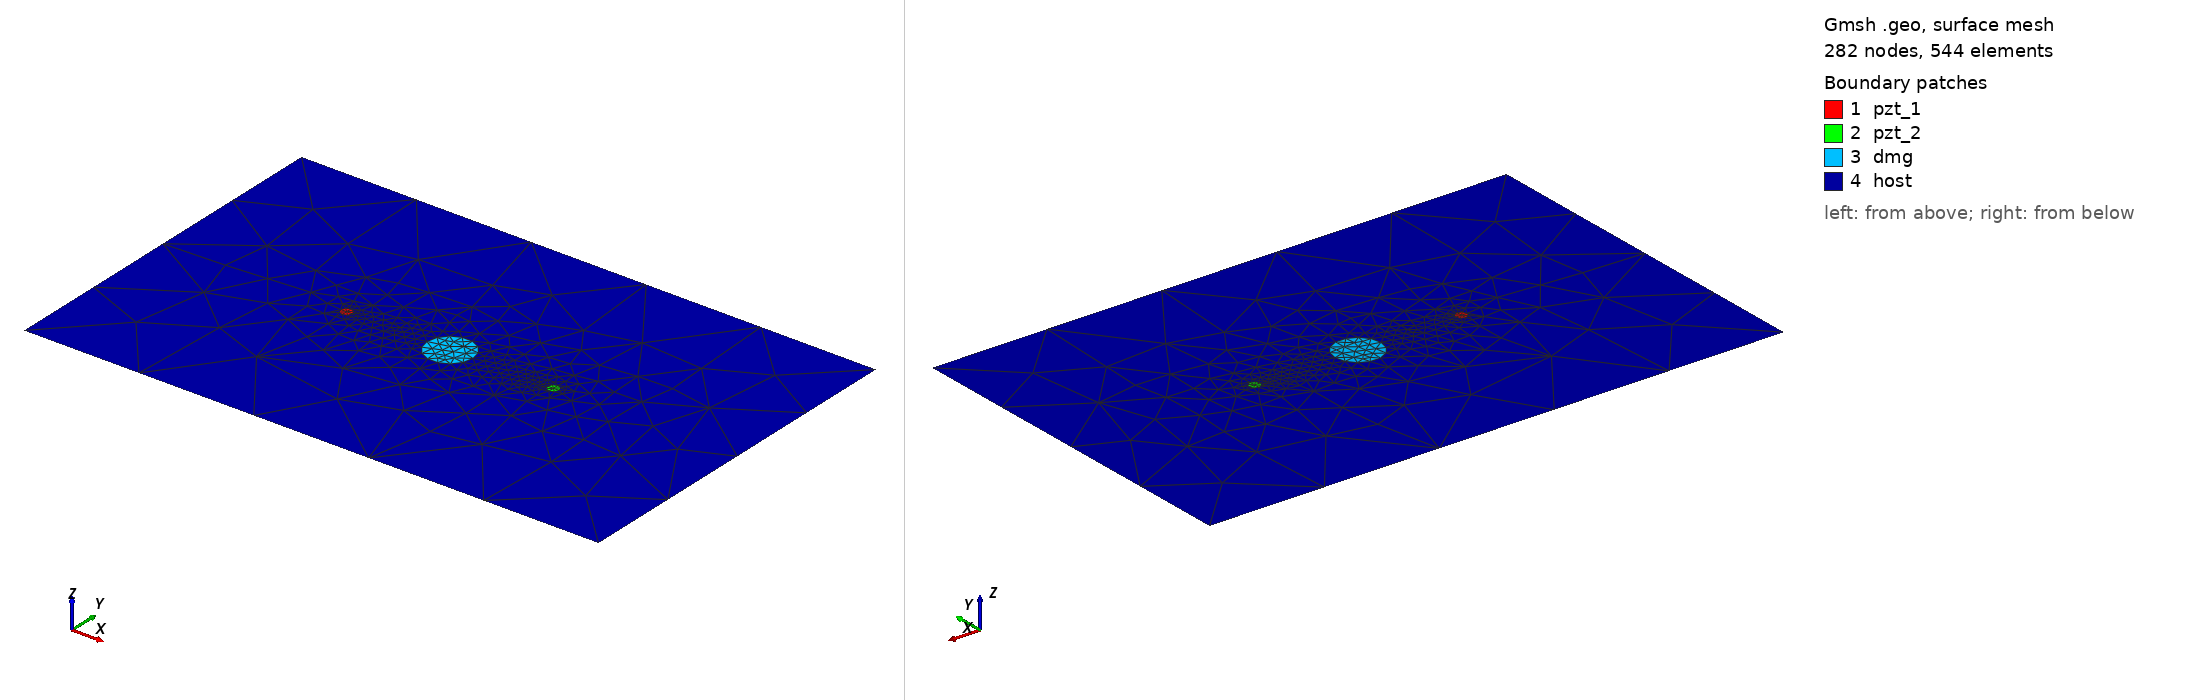

Gmsh geometry script, surface-meshed: 282 nodes, 544 surface elements. Boundary patches (legend numbers): 1 pzt_1, 2 pzt_2, 3 dmg, 4 host. Left view from above one corner, right view from below the opposite corner. Legend entries are the model's physical surfaces. The drawing asked Gmsh for element sizes between 1% and 20% of the model's largest extent; the script's own settings can give other sizes.

=== circle_2_pzt_15kHz_20mm.geo (drawn) ===
SetFactory("OpenCASCADE");
L = 0.500000; W = 0.314000;
xpzt_1 = -0.0900; ypzt_1 = 0.000000;
xpzt_2 = 0.0900; ypzt_2 = 0.000000;
xdmg_0 = 0e-3; ydmg_0 = 0e-3;
r_pzt = 5e-3;
r_dmg = 20e-3;
//+
Point(1) = {-L/2, -W/2, 0, 1.0};
//+
Point(2) = {L/2, -W/2, 0, 1.0};
//+
Point(3) = {L/2, W/2, 0, 1.0};
//+
Point(4) = {-L/2, W/2, 0, 1.0};
//+
Line(1) = {1, 2};
//+
Line(2) = {2, 3};
//+
Line(3) = {3, 4};
//+
Line(4) = {4, 1};
//+
Circle(5) = {xpzt_1, ypzt_1, 0, r_pzt, 0, 2*Pi};
//+
Circle(6) = {xpzt_2, ypzt_2, 0, r_pzt, 0, 2*Pi};
//+
Circle(7) = {xdmg_0, ydmg_0, 0, r_dmg, 0, 2*Pi};
//+
Curve Loop(1) = {4, 1, 2, 3};
//+
Curve Loop(2) = {5};
//+
Curve Loop(3) = {6};
//+
Curve Loop(4) = {7};
//+
Curve Loop(5) = {5};
//+
Curve Loop(6) = {6};
//+
Curve Loop(7) = {7};
//+
Plane Surface(1) = {5};
//+
Plane Surface(2) = {6};
//+
Plane Surface(3) = {7};
//+
Plane Surface(4) = {1,2,3,4};
//+
Point(8) = {xpzt_1, ypzt_1, 0, 1.0};
//+
Point{8} In Surface {1};// mesh node at centre of pzt_1
//+
Point(9) = {xpzt_2, ypzt_2, 0, 1.0};
//+
Point{9} In Surface {2};// mesh node at centre of pzt_2
//+
Physical Surface("pzt_1") = {1};
//+
Physical Surface("pzt_2") = {2};
//+
Physical Surface("dmg") = {3};
//+
Physical Surface("host") = {4};
//+
Transfinite Curve {5, 6} = 9 Using Progression 1;
//+
Transfinite Curve {7} = 15 Using Progression 1;
